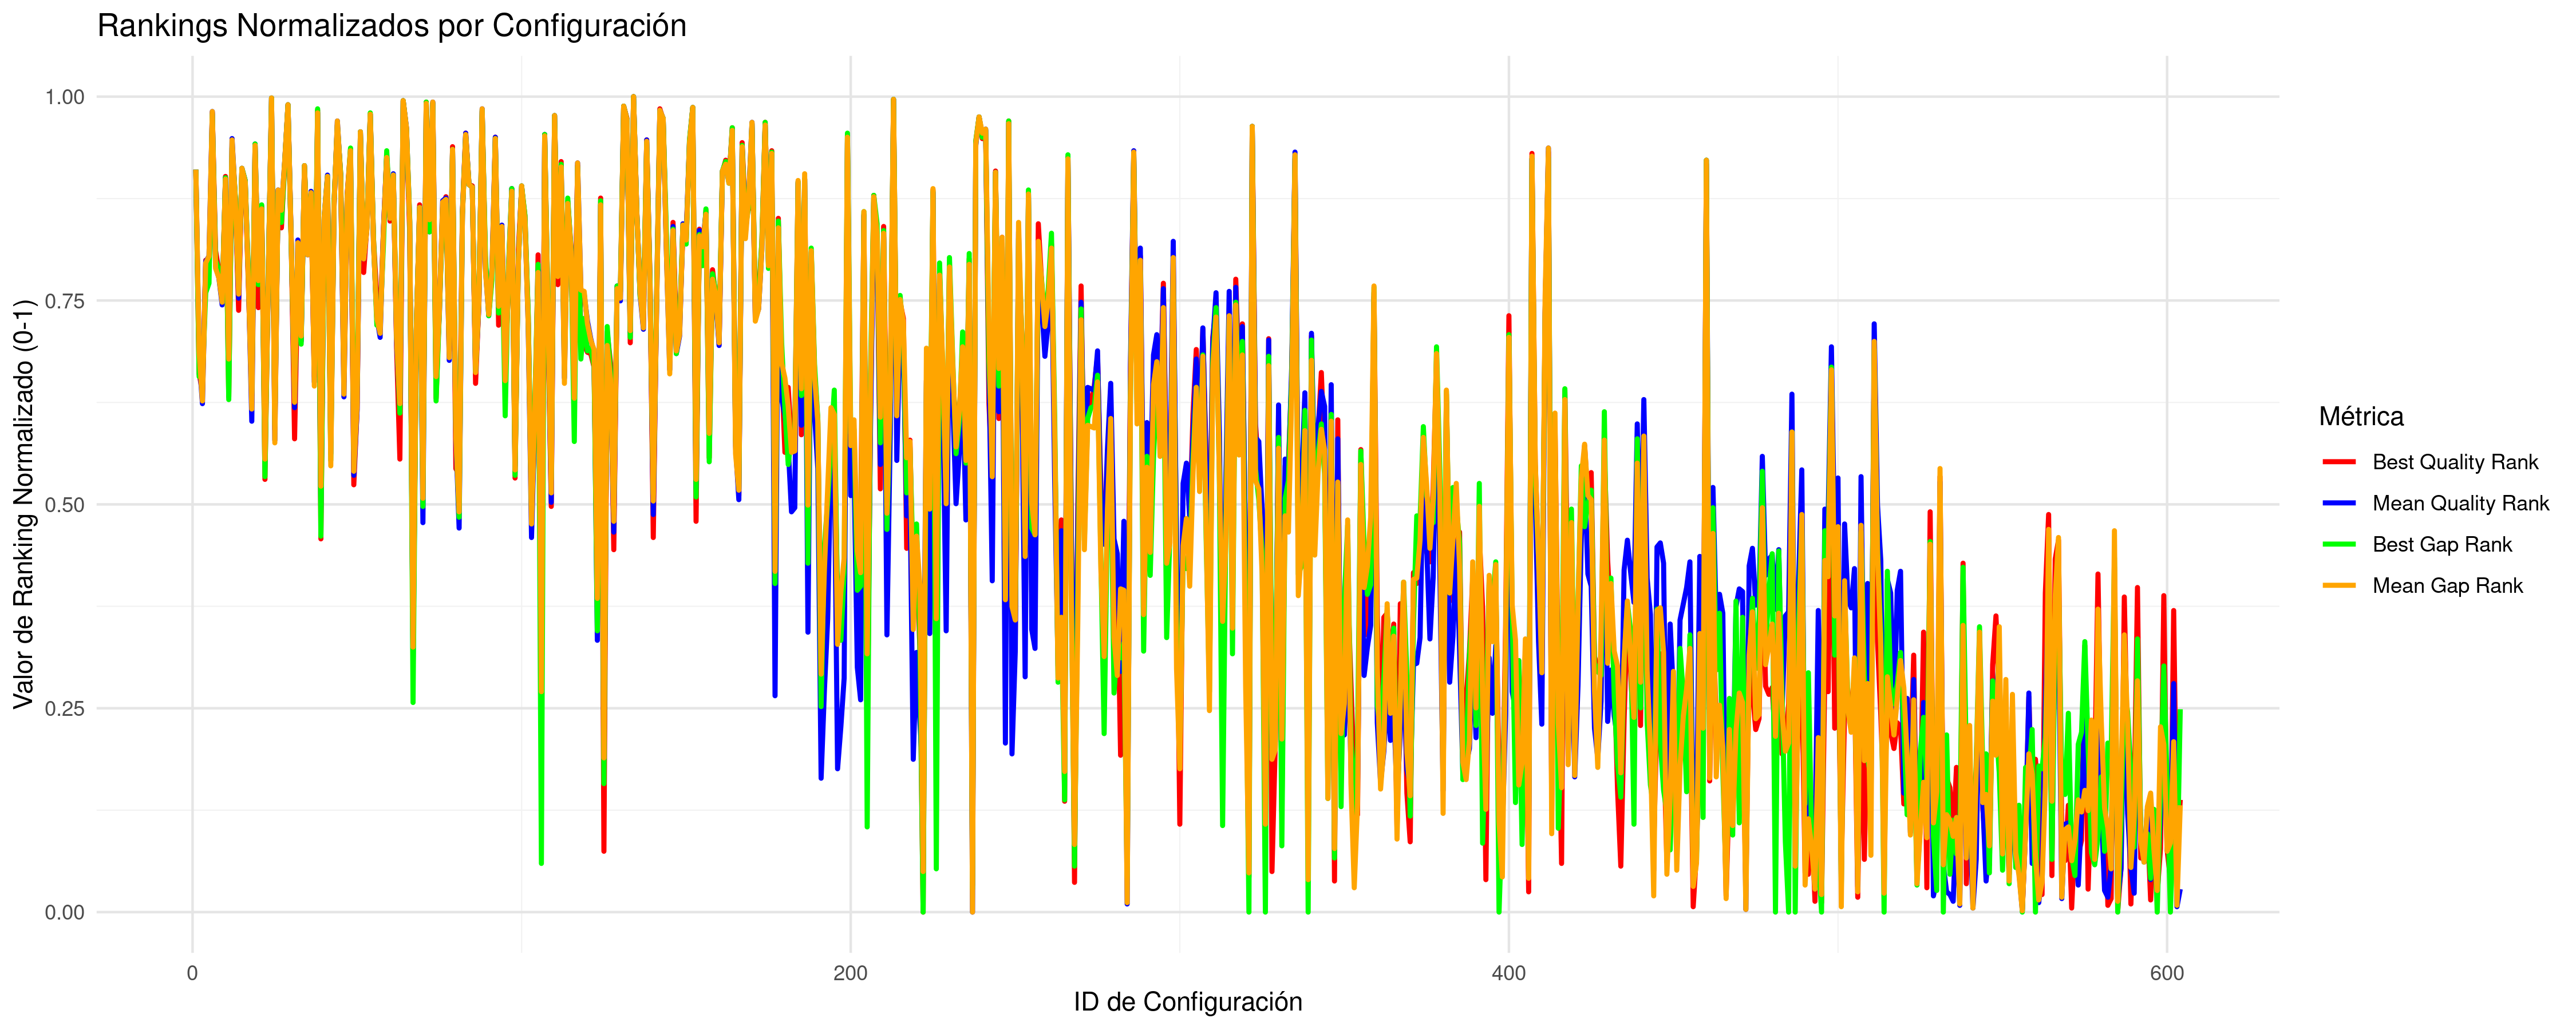

The file beside this chart, header and first rows:
CONFIG_ID; INSTANCES; BQ; BQR; BQRN; MQ; MQR; MQRN; BG; BGR; BGRN; MG; MGR; MGRN
1; 5; 36930411; 550; 0.9104; 37126984; 550; 0.9104; 13.1; 550; 0.9104; 14.26; 550; 0.9104
2; 5; 32746248; 399; 0.66; 32983531; 411; 0.6799; 1.028; 397; 0.6567; 1.506; 415; 0.6866
3; 5; 32718277; 386; 0.6385; 32867199; 377; 0.6235; 1.027; 396; 0.6551; 1.148; 379; 0.6269
4; 5; 33193088; 483; 0.7993; 33350065; 482; 0.7977; 1.828; 459; 0.7595; 2.636; 481; 0.796
5; 5; 33144619; 478; 0.791; 33382621; 486; 0.8043; 1.988; 466; 0.7711; 2.735; 486; 0.8043
6; 5; 44037617; 592; 0.9801; 44538186; 593; 0.9818; 34.49; 591; 0.9784; 37.07; 593; 0.9818
7; 5; 33236625; 490; 0.8109; 33324968; 479; 0.7927; 2.306; 483; 0.7993; 2.558; 477; 0.7894
8; 5; 33131637; 475; 0.7861; 33254450; 470; 0.7778; 2.18; 476; 0.7877; 2.341; 470; 0.7778
9; 5; 32976920; 453; 0.7496; 33142548; 450; 0.7446; 1.739; 454; 0.7512; 1.996; 452; 0.7479
10; 5; 34326328; 545; 0.9022; 34465403; 544; 0.9005; 5.705; 544; 0.9005; 6.068; 543; 0.8988
11; 5; 32706456; 382; 0.6318; 32959719; 407; 0.6733; 0.9048; 380; 0.6285; 1.432; 410; 0.6783
12; 5; 38150712; 566; 0.937; 38948508; 573; 0.9486; 17.8; 567; 0.9386; 19.86; 572; 0.9469
13; 5; 33780170; 528; 0.874; 33943602; 528; 0.874; 4.163; 530; 0.8773; 4.462; 527; 0.8723
14; 5; 32954675; 446; 0.738; 33162956; 455; 0.7529; 1.934; 462; 0.7645; 2.059; 458; 0.7579
15; 5; 37067604; 551; 0.9121; 37417536; 551; 0.9121; 14.39; 551; 0.9121; 15.15; 551; 0.9121
16; 5; 34130151; 540; 0.8939; 34296842; 542; 0.8972; 5.431; 542; 0.8972; 5.549; 541; 0.8955
17; 5; 33025659; 462; 0.7645; 33220336; 467; 0.7728; 2.087; 470; 0.7778; 2.235; 465; 0.7695
18; 5; 32709329; 383; 0.6335; 32844965; 364; 0.602; 0.948; 385; 0.6368; 1.08; 373; 0.6169
19; 5; 38283419; 568; 0.9403; 38695938; 569; 0.942; 18.11; 569; 0.942; 19.09; 568; 0.9403
20; 5; 32962442; 448; 0.7413; 33247900; 469; 0.7761; 1.958; 465; 0.7695; 2.32; 468; 0.7745
21; 5; 33653745; 523; 0.8657; 33799583; 521; 0.8624; 3.827; 524; 0.8673; 4.018; 521; 0.8624
22; 5; 32566641; 321; 0.5307; 32772651; 342; 0.5655; 0.5592; 323; 0.534; 0.8572; 336; 0.5556
23; 5; 33072671; 468; 0.7745; 33243731; 468; 0.7745; 2.1; 471; 0.7794; 2.307; 467; 0.7728
24; 5; 74859730; 603; 0.9983; 75189638; 603; 0.9983; 130.4; 603; 0.9983; 131.4; 603; 0.9983
25; 5; 32643327; 358; 0.592; 32798869; 350; 0.5788; 0.7957; 361; 0.597; 0.9385; 348; 0.5755
26; 5; 33881695; 534; 0.8839; 34083108; 535; 0.8856; 4.531; 533; 0.8823; 4.891; 535; 0.8856
27; 5; 33359467; 507; 0.8391; 33759220; 520; 0.8607; 3.007; 511; 0.8458; 3.892; 520; 0.8607
28; 5; 37431824; 555; 0.9187; 38043200; 556; 0.9204; 15.58; 555; 0.9187; 17.08; 556; 0.9204
29; 5; 51507421; 598; 0.99; 52159072; 598; 0.99; 59.04; 598; 0.99; 60.52; 598; 0.99
30; 5; 33265742; 494; 0.8176; 33452621; 496; 0.8209; 2.63; 493; 0.8159; 2.951; 495; 0.8192
31; 5; 32632402; 351; 0.5804; 32866777; 374; 0.6186; 0.9372; 384; 0.6352; 1.148; 378; 0.6252
32; 5; 33104500; 472; 0.7811; 33456442; 498; 0.8242; 2.397; 484; 0.801; 2.961; 496; 0.8209
33; 5; 32827802; 424; 0.7015; 33014102; 423; 0.6998; 1.279; 421; 0.6965; 1.601; 427; 0.7065
34; 5; 37364911; 552; 0.9138; 37776588; 553; 0.9154; 15.37; 553; 0.9154; 16.26; 553; 0.9154
35; 5; 33220919; 488; 0.8076; 33387758; 487; 0.806; 2.579; 491; 0.8126; 2.751; 487; 0.806
36; 5; 33745845; 526; 0.8706; 34076139; 534; 0.8839; 4.381; 532; 0.8806; 4.869; 533; 0.8823
37; 5; 32743410; 397; 0.6567; 32907018; 393; 0.6501; 1.215; 415; 0.6866; 1.271; 390; 0.6451
38; 5; 44134045; 594; 0.9834; 44465220; 592; 0.9801; 36.28; 595; 0.9851; 36.84; 592; 0.9801
39; 6; 32502827; 277; 0.4577; 32713393; 296; 0.4892; 0.3619; 279; 0.461; 0.6988; 316; 0.5224
40; 5; 33409169; 513; 0.8491; 33671330; 515; 0.8524; 3.206; 514; 0.8507; 3.623; 515; 0.8524
41; 5; 34296381; 544; 0.9005; 34495597; 546; 0.9038; 5.81; 545; 0.9022; 6.16; 545; 0.9022
42; 5; 32620805; 348; 0.5755; 32766773; 340; 0.5622; 0.6012; 335; 0.5539; 0.8396; 331; 0.5473
43; 5; 33713746; 525; 0.869; 33847473; 523; 0.8657; 3.964; 526; 0.8706; 4.166; 523; 0.8657
44; 5; 39637566; 583; 0.9652; 40727072; 586; 0.9701; 22.61; 583; 0.9652; 25.34; 586; 0.9701
45; 5; 34362930; 547; 0.9055; 34481525; 545; 0.9022; 5.94; 547; 0.9055; 6.117; 544; 0.9005
46; 5; 32738137; 393; 0.6501; 32881664; 382; 0.6318; 1.086; 402; 0.665; 1.193; 384; 0.6352
47; 5; 33857906; 532; 0.8806; 33981940; 531; 0.8789; 4.053; 528; 0.874; 4.581; 531; 0.8789
48; 5; 38098135; 565; 0.9353; 38380819; 562; 0.9303; 17.63; 566; 0.937; 18.12; 564; 0.9337
49; 5; 32559890; 317; 0.524; 32748748; 324; 0.5357; 0.6614; 343; 0.5672; 0.7842; 327; 0.5406
50; 5; 32687720; 373; 0.6169; 32864350; 372; 0.6153; 0.9967; 391; 0.6468; 1.14; 376; 0.6219
51; 5; 38899569; 578; 0.9569; 39139339; 578; 0.9569; 20.31; 578; 0.9569; 20.45; 578; 0.9569
52; 5; 33128372; 474; 0.7844; 33365320; 484; 0.801; 2.425; 487; 0.806; 2.681; 484; 0.801
53; 5; 33394884; 509; 0.8425; 33560827; 507; 0.8391; 2.967; 508; 0.8408; 3.284; 506; 0.8375
54; 5; 43868025; 591; 0.9784; 44441945; 591; 0.9784; 34.7; 592; 0.9801; 36.77; 591; 0.9784
55; 5; 33297269; 498; 0.8242; 33449322; 494; 0.8176; 2.68; 498; 0.8242; 2.94; 494; 0.8176
56; 5; 32987486; 455; 0.7529; 33094643; 441; 0.7297; 1.408; 435; 0.7197; 1.849; 440; 0.728
57; 5; 32893957; 437; 0.7231; 33020555; 426; 0.7048; 1.474; 437; 0.7231; 1.621; 429; 0.7098
58; 5; 33349663; 505; 0.8358; 33537318; 506; 0.8375; 2.646; 494; 0.8176; 3.212; 504; 0.8342
59; 5; 37853583; 561; 0.9287; 38262902; 560; 0.927; 17.09; 564; 0.9337; 17.75; 559; 0.9254
60; 5; 33407966; 512; 0.8474; 33656231; 514; 0.8507; 3.336; 515; 0.8524; 3.576; 514; 0.8507
... 544 more rows
